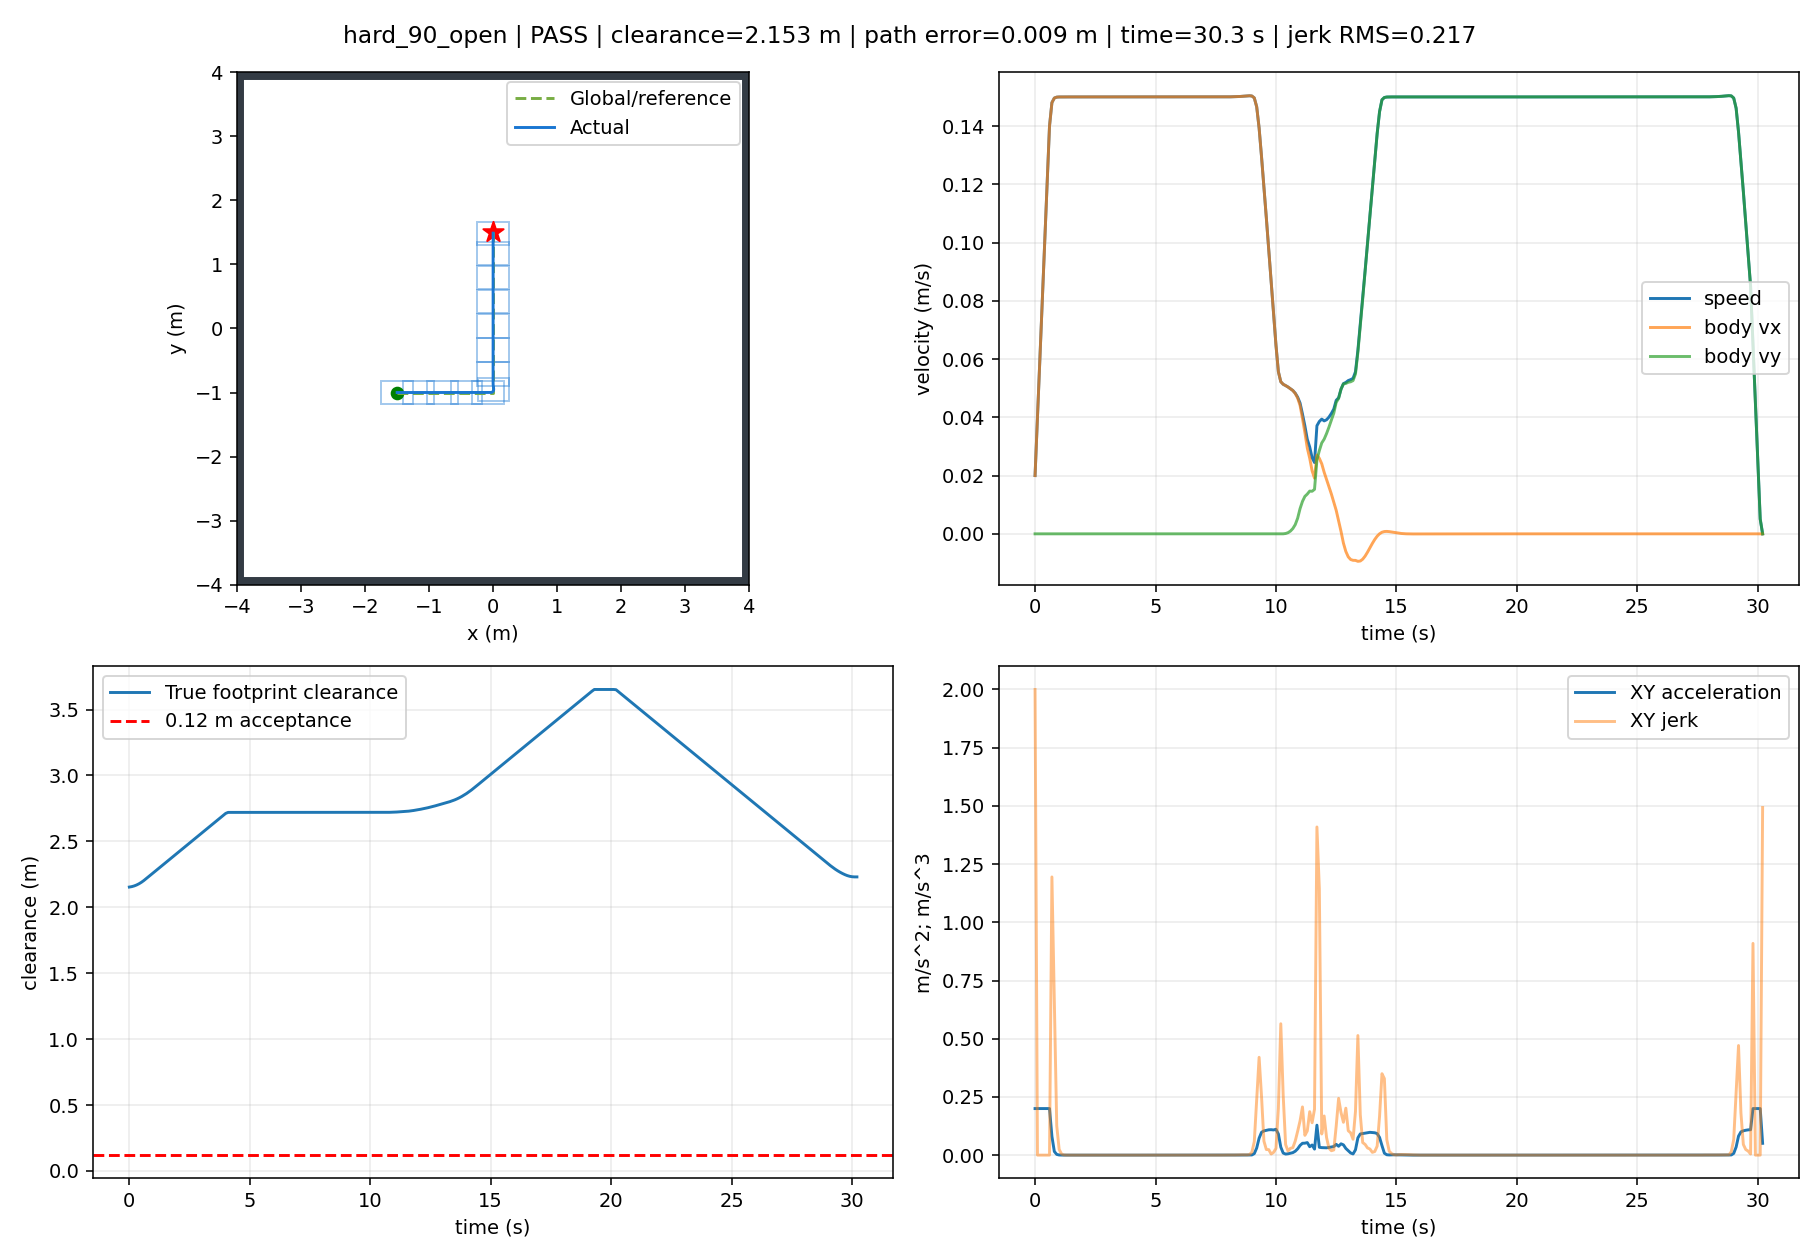

The data file committed next to this chart (first rows):
t, x, y, yaw, raw_vx, raw_vy, body_vx, body_vy, control_v, control_phi, clearance, goal_distance, speed, solved, stop, arrived, solve_ms, ax, ay, jerk, dune_distance
0.0, -1.499, -1.0, 0.0, 0.02, -1.103733107487742e-16, 0.02, -1.1037331074877419e-16, 0.02, -5.518665537438709e-15, 2.154, 2.915, 0.02, 1.0, False, False, 32.9, 0.2, -1.1037331074877418e-15, 2, 2.151
0.1, -1.496, -1.0, 0.0, 0.04, -2.6560451344878243e-16, 0.04, -2.6560451344878243e-16, 0.04, -6.640112836219559e-15, 2.157, 2.913, 0.04, 1.0, False, False, 17.18, 0.2, -1.5523120270000823e-15, 4.562415969973067e-15, 2.152
0.2, -1.49, -1.0, 0.0, 0.06, -4.604373079846462e-16, 0.06, -4.604373079846462e-16, 0.06, -7.673955133077435e-15, 2.162, 2.911, 0.06, 1.0, False, False, 16.36, 0.2, -1.9483279453586377e-15, 3.969873796119026e-15, 2.156
0.3, -1.483, -1.0, 0.0, 0.08, -6.847822066689224e-16, 0.08, -6.847822066689224e-16, 0.08, -8.559777583361528e-15, 2.169, 2.907, 0.08, 1.0, False, False, 15.8, 0.2, -2.2434489868427617e-15, 2.95121041484124e-15, 2.161
0.4, -1.474, -1.0, 0.0, 0.1, -8.403418836972509e-16, 0.1, -8.403418836972509e-16, 0.1, -8.403418836972507e-15, 2.179, 2.902, 0.1, 1.0, False, False, 15.85, 0.2, -1.555596770283285e-15, 6.878522165594767e-15, 2.168
0.5, -1.463, -1.0, 0.0, 0.12, -1.2541350655748873e-15, 0.12, -1.2541350655748873e-15, 0.12, -1.0451125546457393e-14, 2.19, 2.897, 0.12, 1.0, False, False, 15.71, 0.2, -4.137931818776364e-15, 2.5823350484930794e-14, 2.177
0.6, -1.45, -1.0, 0.0, 0.14, -2.2549040464946414e-15, 0.14, -2.2549040464946414e-15, 0.14, -1.6106457474961723e-14, 2.203, 2.89, 0.14, 1.0, False, False, 15.94, 0.2, -1.000768980919754e-14, 5.871398314333401e-14, 2.188
0.7, -1.435, -1.0, 0.0, 0.1481, -2.7180989416706563e-15, 0.1481, -2.7180989416706563e-15, 0.1481, -1.835907734534511e-14, 2.218, 2.883, 0.1481, 1.0, False, False, 15.93, 0.08052, -4.631948951760148e-15, 1.195, 2.202
0.8, -1.42, -1.0, 0.0, 0.1496, -3.105586816322036e-15, 0.1496, -3.105586816322036e-15, 0.1496, -2.0756419355574824e-14, 2.233, 2.875, 0.1496, 1.0, False, False, 15.8, 0.01569, -3.874878746513798e-15, 0.6484, 2.216
0.9, -1.405, -1.0, 0.0, 0.1499, -3.580233205344338e-15, 0.1499, -3.580233205344338e-15, 0.1499, -2.3879988755887104e-14, 2.248, 2.868, 0.1499, 1.0, False, False, 16.07, 0.003055, -4.7464638902230215e-15, 0.1263, 2.231
1.0, -1.39, -1.0, 0.0, 0.15, -3.783410915900519e-15, 0.15, -3.783410915900519e-15, 0.15, -2.5225160797113618e-14, 2.263, 2.86, 0.15, 1.0, False, False, 15.81, 0.0005952, -2.0317771055618076e-15, 0.0246, 2.246
1.1, -1.375, -1.0, 0.0, 0.15, -3.889935594971469e-15, 0.15, -3.889935594971469e-15, 0.15, -2.5933388878999874e-14, 2.278, 2.853, 0.15, 1.0, False, False, 15.94, 0.0001159, -1.0652467907094978e-15, 0.004792, 2.261
1.2, -1.36, -1.0, 0.0, 0.15, -3.8180010656301925e-15, 0.15, -3.8180010656301925e-15, 0.15, -2.5453433148180016e-14, 2.293, 2.846, 0.15, 1.0, False, False, 15.83, 2.2584034820860577e-05, 7.193452934127624e-16, 0.0009335, 2.276
1.3, -1.345, -1.0, 0.0, 0.15, -3.819945879401211e-15, 0.15, -3.819945879401211e-15, 0.15, -2.5466323931445823e-14, 2.308, 2.839, 0.15, 1.0, False, False, 16.03, 4.39927023421216e-06, -1.9448137710187147e-17, 0.0001818, 2.291
1.4, -1.33, -1.0, 0.0, 0.15, -4.223270594420914e-15, 0.15, -4.223270594420914e-15, 0.15, -2.815514118748012e-14, 2.323, 2.832, 0.15, 1.0, False, False, 15.89, 8.569584075690528e-07, -4.033247150197029e-15, 3.5423118266431075e-05, 2.306
1.5, -1.315, -1.0, 0.0, 0.15, -4.6601971282934596e-15, 0.15, -4.6601971282934596e-15, 0.15, -3.1067981691728554e-14, 2.338, 2.825, 0.15, 1.0, False, False, 16.08, 1.6693170706849614e-07, -4.369265338725454e-15, 6.900267005005567e-06, 2.321
1.6, -1.3, -1.0, 0.0, 0.15, -5.208331926696641e-15, 0.15, -5.208331926696641e-15, 0.15, -3.4722213026744475e-14, 2.353, 2.818, 0.15, 1.0, False, False, 15.82, 3.251755448241411e-08, -5.481347984031811e-15, 1.3441415258608203e-06, 2.336
1.7, -1.285, -1, 0.0, 0.15, -6.1264523829376616e-15, 0.15, -6.1264523829376616e-15, 0.15, -4.0843015927978015e-14, 2.368, 2.811, 0.15, 1.0, False, False, 15.83, 6.334268110030905e-09, -9.18120456241021e-15, 2.6183286372383467e-07, 2.351
1.8, -1.27, -1, 0.0, 0.15, -5.6075870872003396e-15, 0.15, -5.6075870872003396e-15, 0.15, -3.738391392211038e-14, 2.383, 2.804, 0.15, 1.0, False, False, 15.96, 1.233880497775175e-09, 5.18865295737322e-15, 5.100387612275973e-08, 2.366
1.9, -1.255, -1, 0.0, 0.15, -3.981210679808261e-15, 0.15, -3.981210679808261e-15, 0.15, -2.6541404533085397e-14, 2.398, 2.797, 0.15, 1.0, False, False, 15.79, 2.403530152683686e-10, 1.6263764073920788e-14, 9.935274825685349e-09, 2.381
2.0, -1.24, -1, 0.0, 0.15, -3.2419272329874864e-15, 0.15, -3.2419272329874864e-15, 0.15, -2.161284822008096e-14, 2.413, 2.791, 0.15, 1.0, False, False, 15.81, 4.682060295024826e-11, 7.392834468207744e-15, 1.935324125214284e-09, 2.396
2.1, -1.225, -1, 0.0, 0.15, -3.636767571040818e-15, 0.15, -3.636767571040818e-15, 0.15, -2.424511714030925e-14, 2.428, 2.784, 0.15, 1.0, False, False, 31.2, 9.11160036309866e-12, -3.9484033805333175e-15, 3.7709004292626594e-10, 2.411
2.2, -1.21, -1, 0.0, 0.15, -3.855396587013802e-15, 0.15, -3.855396587013802e-15, 0.15, -2.570264391343429e-14, 2.443, 2.777, 0.15, 1.0, False, False, 31.25, 1.7752466163756253e-12, -2.1862901597298375e-15, 7.336353958343348e-11, 2.426
2.3, -1.195, -1, 0.0, 0.15, -4.2333269164119406e-15, 0.15, -4.2333269164119406e-15, 0.15, -2.8222179442749683e-14, 2.458, 2.771, 0.15, 1.0, False, False, 16.12, 3.4056091280376677e-13, -3.779303293981387e-15, 1.4346865879781285e-11, 2.441
2.4, -1.18, -1, 0.0, 0.15, -4.0001872018144374e-15, 0.15, -4.0001872018144374e-15, 0.15, -2.6667914678764838e-14, 2.473, 2.764, 0.15, 1.0, False, False, 31.13, 7.327471962526033e-14, 2.3313971459750318e-15, 2.6735603551018767e-12, 2.456
2.5, -1.165, -1, 0.0, 0.15, -4.363322250394592e-15, 0.15, -4.363322250394592e-15, 0.15, -2.9088815002632534e-14, 2.488, 2.758, 0.15, 1.0, False, False, 31.16, 8.881784197001252e-15, -3.631350485801544e-15, 6.466841959092707e-13, 2.471
2.6, -1.15, -1, 0.0, 0.15, -4.066728343041594e-15, 0.15, -4.066728343041594e-15, 0.15, -2.7111522286945603e-14, 2.503, 2.752, 0.15, 1.0, False, False, 31.2, 8.049116928532385e-15, 2.9659390735299818e-15, 6.649628885106609e-14, 2.486
2.7, -1.135, -1, 0.0, 0.15, -4.120294711843624e-15, 0.15, -4.120294711843624e-15, 0.15, -2.7468631412292456e-14, 2.518, 2.746, 0.15, 1.0, False, False, 31.19, 1.942890293094024e-15, -5.356636880202998e-16, 7.038979018510671e-14, 2.501
2.8, -1.12, -1, 0.0, 0.15, -3.826141825554792e-15, 0.15, -3.826141825554792e-15, 0.15, -2.5507612170366684e-14, 2.533, 2.739, 0.15, 1.0, False, False, 31.26, 6.38378239159465e-15, 2.94152886288832e-15, 5.6402473940971496e-14, 2.516
2.9, -1.105, -1, 0.0, 0.15, -3.732216935395598e-15, 0.15, -3.732216935395598e-15, 0.15, -2.4881446235972075e-14, 2.548, 2.733, 0.15, 1.0, False, False, 31.58, -2.7755575615628914e-15, 9.392489015919338e-16, 9.375640427241067e-14, 2.531
3.0, -1.09, -1, 0.0, 0.15, -3.8683109614954694e-15, 0.15, -3.8683109614954694e-15, 0.15, -2.578873974330462e-14, 2.563, 2.727, 0.15, 1.0, False, False, 31.8, -1.1102230246251565e-15, -1.3609402609987116e-15, 2.839755148532541e-14, 2.546
3.1, -1.075, -1, 0.0, 0.15, -3.898788105006631e-15, 0.15, -3.898788105006631e-15, 0.15, -2.5991920700045703e-14, 2.578, 2.721, 0.15, 1.0, False, False, 31.65, 2.7755575615628914e-16, -3.0477143511161687e-16, 1.743967469066714e-14, 2.561
3.2, -1.06, -1, 0.0, 0.15, -3.89184428158735e-15, 0.15, -3.89184428158735e-15, 0.15, -2.594562854391714e-14, 2.593, 2.715, 0.15, 1.0, False, False, 31.77, 1.1102230246251565e-15, 6.943823419281477e-17, 9.128897285983323e-15, 2.576
3.3, -1.045, -1, 0.0, 0.15, -3.971965042178792e-15, 0.15, -3.971965042178792e-15, 0.15, -2.647976694786009e-14, 2.608, 2.71, 0.15, 1.0, False, False, 31.65, 1.6653345369377348e-15, -8.012076059144222e-16, 1.0325565214543918e-14, 2.591
3.4, -1.03, -1, 0.0, 0.15, -4.054251715220639e-15, 0.15, -4.054251715220639e-15, 0.15, -2.7028344768139086e-14, 2.623, 2.704, 0.15, 1.0, False, False, 31.97, 8.326672684688674e-16, -8.228667304184746e-16, 8.329489165931407e-15, 2.606
3.5, -1.015, -1, 0.0, 0.15, -3.850409104912837e-15, 0.15, -3.850409104912837e-15, 0.15, -2.566939403275366e-14, 2.638, 2.698, 0.15, 1.0, False, False, 31.61, 0.0, 2.0384261030780258e-15, 2.9799884998096616e-14, 2.621
3.6, -0.9999, -1, 0.0, 0.15, -3.963343249172942e-15, 0.15, -3.963343249172942e-15, 0.15, -2.642228832782099e-14, 2.653, 2.693, 0.15, 1.0, False, False, 31.78, 4.718447854656915e-15, -1.1293414426010535e-15, 5.6831770499056335e-14, 2.636
3.7, -0.9849, -1, 0.0, 0.15, -4.111693976793855e-15, 0.15, -4.111693976793855e-15, 0.15, -2.7411293178627118e-14, 2.668, 2.687, 0.15, 1.0, False, False, 31.67, 5.551115123125783e-16, -1.4835072762091305e-15, 4.1783732405303893e-14, 2.651
3.8, -0.9699, -1, 0.0, 0.15, -4.027260287879816e-15, 0.15, -4.027260287879816e-15, 0.15, -2.6848401919199998e-14, 2.683, 2.682, 0.15, 1.0, False, False, 31.22, 9.159339953157541e-15, 8.443368891403889e-16, 8.913563009279574e-14, 2.666
3.9, -0.9549, -1, 0.0, 0.15, -4.258560474135952e-15, 0.15, -4.258560474135952e-15, 0.15, -2.839040316090767e-14, 2.698, 2.676, 0.15, 1.0, False, False, 30.8, -1.3877787807814457e-15, -2.3130018625613595e-15, 1.1009564095857941e-13, 2.681
4.0, -0.9399, -1, 0.0, 0.15, -4.158540914344471e-15, 0.15, -4.158540914344471e-15, 0.15, -2.7723606095631107e-14, 2.713, 2.671, 0.15, 1.0, False, False, 30.92, -5.551115123125783e-16, 1.0001955979148087e-15, 3.4162277722782385e-14, 2.696
4.1, -0.9249, -1, 0.0, 0.15, -4.163006492089508e-15, 0.15, -4.163006492089508e-15, 0.15, -2.7753376613931308e-14, 2.72, 2.666, 0.15, 1.0, False, False, 30.84, 2.4980018054066022e-15, -4.465577745037019e-17, 3.226951398369168e-14, 2.711
4.2, -0.9099, -1, 0.0, 0.15, -4.378287426403795e-15, 0.15, -4.378287426403795e-15, 0.15, -2.9188582842693325e-14, 2.72, 2.66, 0.15, 1.0, False, False, 31.27, -2.220446049250313e-15, -2.1528093431428626e-15, 5.167984289223257e-14, 2.719
4.3, -0.8949, -1, 0.0, 0.15, -4.520373260585971e-15, 0.15, -4.520373260585971e-15, 0.15, -3.013582173724121e-14, 2.72, 2.655, 0.15, 1.0, False, False, 30.81, 2.7755575615628914e-16, -1.4208583418217673e-15, 2.6030300206009148e-14, 2.719
4.4, -0.8799, -1, 0.0, 0.15, -5.1057505590936474e-15, 0.15, -5.1057505590936474e-15, 0.15, -3.403833706062589e-14, 2.72, 2.65, 0.15, 1.0, False, False, 30.87, 5.551115123125783e-16, -5.853772985076761e-15, 4.44159537015249e-14, 2.718
4.5, -0.8649, -1, 0.0, 0.15, -5.4034287306572795e-15, 0.15, -5.4034287306572795e-15, 0.15, -3.602285820438345e-14, 2.72, 2.645, 0.15, 1.0, False, False, 30.98, 3.0531133177191805e-15, -2.9767817156363204e-15, 3.81013015319046e-14, 2.718
4.6, -0.8499, -1, 0.0, 0.15, -5.641736266050718e-15, 0.15, -5.641736266050718e-15, 0.15, -3.761157510700631e-14, 2.72, 2.641, 0.15, 1.0, False, False, 30.78, 5.2735593669694936e-15, -2.3830753539343823e-15, 2.2984490208740055e-14, 2.718
4.7, -0.8349, -1, 0.0, 0.15, -4.716469240924711e-15, 0.15, -4.716469240924711e-15, 0.15, -3.144312827283271e-14, 2.72, 2.636, 0.15, 1.0, False, False, 15.25, -1.3877787807814457e-15, 9.25267025126007e-15, 1.3407609843200386e-13, 2.718
4.8, -0.8199, -1, 0.0, 0.15, -3.6317046300302735e-15, 0.15, -3.6317046300302735e-15, 0.15, -2.42113642002028e-14, 2.72, 2.631, 0.15, 1.0, False, False, 31, 1.6653345369377348e-15, 1.0847646108944372e-14, 3.444626092543281e-14, 2.718
4.9, -0.8049, -1, 0.0, 0.15, -3.918925616905932e-15, 0.15, -3.918925616905932e-15, 0.15, -2.6126170779373998e-14, 2.72, 2.626, 0.15, 1.0, False, False, 30.77, -3.608224830031759e-15, -2.872209868756586e-15, 1.4698465105098843e-13, 2.718
5.0, -0.7899, -1, 0.0, 0.15, -4.104196014876333e-15, 0.15, -4.104196014876333e-15, 0.15, -2.736130676584333e-14, 2.72, 2.622, 0.15, 1.0, False, False, 15.44, 3.3306690738754696e-15, -1.852703979704012e-15, 7.013390112313287e-14, 2.718
5.1, -0.7749, -1, 0.0, 0.15, -3.8985263096538365e-15, 0.15, -3.8985263096538365e-15, 0.15, -2.599017539769332e-14, 2.72, 2.617, 0.15, 1.0, False, False, 30.96, -1.1102230246251565e-15, 2.0566970522249674e-15, 5.916497195044772e-14, 2.718
5.2, -0.7599, -1, 0.0, 0.15, -3.728802294816124e-15, 0.15, -3.728802294816124e-15, 0.15, -2.4858681965441823e-14, 2.72, 2.613, 0.15, 1.0, False, False, 30.84, 1.942890293094024e-15, 1.6972401483771237e-15, 3.074200741096472e-14, 2.718
5.3, -0.7449, -1, 0.0, 0.15, -3.812827908819796e-15, 0.15, -3.812827908819796e-15, 0.15, -2.5418852725466322e-14, 2.72, 2.609, 0.15, 1.0, False, False, 30.93, 0.0, -8.402561400367174e-16, 3.195889563910649e-14, 2.718
5.4, -0.7299, -1, 0.0, 0.15, -4.200671827413701e-15, 0.15, -4.200671827413701e-15, 0.15, -2.800447884942573e-14, 2.72, 2.604, 0.15, 1.0, False, False, 15.29, 3.3306690738754696e-15, -3.878439185939048e-15, 4.508205041929531e-14, 2.718
5.5, -0.7149, -1, 0.0, 0.15, -4.263147385535381e-15, 0.15, -4.263147385535381e-15, 0.15, -2.8420982570236887e-14, 2.72, 2.6, 0.15, 1.0, False, False, 15.43, 3.3306690738754696e-15, -6.247555812168056e-16, 3.2536836047222427e-14, 2.718
5.6, -0.6999, -1, 0.0, 0.15, -4.661678418081272e-15, 0.15, -4.661678418081272e-15, 0.15, -3.107785612054302e-14, 2.72, 2.596, 0.15, 1.0, False, False, 30.81, -4.9960036108132044e-15, -3.985310325458904e-15, 8.979243074279065e-14, 2.719
5.7, -0.6849, -1, 0.0, 0.15, -4.730468464091662e-15, 0.15, -4.730468464091662e-15, 0.15, -3.1536456427278865e-14, 2.72, 2.592, 0.15, 1.0, False, False, 30.88, 5.2735593669694936e-15, -6.879004601039047e-16, 1.078595547806431e-13, 2.719
5.8, -0.6699, -1, 0.0, 0.15, -5.1705531575420575e-15, 0.15, -5.1705531575420575e-15, 0.15, -3.447035438361495e-14, 2.72, 2.588, 0.15, 1.0, False, False, 15.32, -5.551115123125783e-16, -4.4008469345039535e-15, 6.910815852035893e-14, 2.719
5.9, -0.6549, -1, 0.0, 0.15, -5.292209116181646e-15, 0.15, -5.292209116181646e-15, 0.15, -3.5281394107878764e-14, 2.72, 2.584, 0.15, 1.0, False, False, 30.84, 5.828670879282072e-15, -1.216559586395885e-15, 7.133888388428502e-14, 2.718
... 243 more rows
